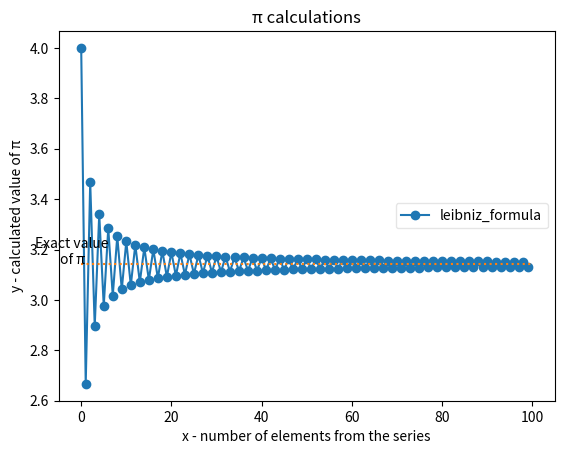
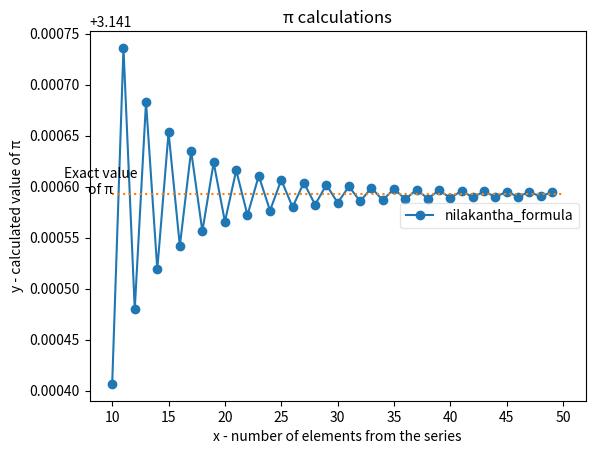

Write the Python code that produced these figures, in order.
import math
import matplotlib.pyplot as plt

class CalculatePi():
    def __init__(self):
        self.plot_number = 0

    def print_basic_info_about_pi(self):
        print("The number π is a mathematical constant, approximately equal to " + str(math.pi) + ". It is defined in Euclidean geometry as the ratio of a circle's circumference to its diameter, and also has various equivalent definitions.")
        print("π can be approximated with some fractions:")
        print("• 22/7         ≈ " + str(22/7) + " which is different from π after 2-nd decimal place")
        print("• 333/106      ≈ " + str(333/106) + " which is different from π after 4-th decimal place")
        print("• 355/113      ≈ " + str(355/113) + " which is different from π after 6-th decimal place")
        print("• 52163/16604  ≈ " + str(52164/16604) + " which is different from π after 7-th decimal place")
        print("• 103993/33102 ≈ " + str(103993/33102) + " which is different from π after 9-th decimal place")
        print("The first 50 decimal digits are 3.14159 26535 89793 23846 26433 83279 50288 41971 69399 37510...")
        print("π shows up in many different equations such as e^(iπ) + 1 = 0")

    def leibniz_formula(self, number_of_elements: int, print_basic_info: bool=True):
        if print_basic_info:
            print("\nLeibniz formula states, that the sum from n=0 to infinity of [(-1)^n]/(2n + 1) = π/4")
            print("The first few elements: 1/1 - 1/3 + 1/5 - 1/7 + 1/9 - ... = π/4")
            print("It is one of the methods, that takes a very large number of the \"n\" to see the convergence")
        pi = 0
        for i in range(number_of_elements + 1):
            pi += (-1)**i/(2*i + 1)
        pi *= 4
        print("\nπ calculated with Leibniz formula, using " + str(number_of_elements) + " elements (n) is equal to: " + str(pi))
        return pi

    def john_wallis_formula(self, number_of_elements: int, print_basic_info: bool=True):
        if print_basic_info:
            print("\nJohn Wallis formula states, that the product from n=1 to infinity of 2n/(2n - 1)*2n/(2n + 1) = π/2")
            print("The first few elements: 2/1*2/3 * 4/3*4/5 * 6/5*6/7 * ... = π/2")
            print("It is one of the methods, that takes a very large number of the \"n\" to see the convergence")
        pi = 1
        for i in range(1, number_of_elements + 1):
            pi *= 2*i/(2*i - 1)*2*i/(2*i + 1)
        pi *= 2
        print("\nπ calculated with John Wallis formula, using " + str(number_of_elements) + " elements (n) is equal to: " + str(pi))
        return pi

    def newton_formula(self, number_of_elements: int, print_basic_info: bool=True):
        if print_basic_info:
            print("\nNewton formula states, that the sum from n=0 to infinity of 2^n*(k!)^2/(2n + 1)! = π/2")
            print("The first few elements: 1 + 1/3(1 + 2/5(1 + 3/7(1 + ...))) = π/2")
        pi = 0
        for i in range(0, number_of_elements + 1):
            pi += (2**i)*math.factorial(i)**2/math.factorial(2*i + 1)
        pi *= 2
        print("\nπ calculated with Newton's formula, using " + str(number_of_elements) + " elements (n) is equal to: " + str(pi))
        return pi

    def nilakantha_formula(self, number_of_elements: int, print_basic_info: bool=True):
        if print_basic_info:
            print("\nNulakantha's formula states, that the sum from n=1 to infinity of [(-1)^(n - 1)]/[2n*(2n + 1)*(2n + 2)] = (π - 3)/4")
            print("The first few elements: 1/(2*3*4) - 1/(4*5*6) + 1/(6*7*8) - ... = (π - 3)/4")
            print("It is one of the methods, that takes a very large number of the \"n\" to see the convergence")
        pi = 0
        for i in range(1, number_of_elements + 1):
            pi += (-1)**(i - 1)/(2*i*(2*i + 1)*(2*i + 2))
        pi = 4*pi + 3
        print("\nπ calculated with Nalikantha's formula, using " + str(number_of_elements) + " elements (n) is equal to: " + str(pi))
        return pi
    
    def ramanujan_formula(self, number_of_elements: int, print_basic_info: bool=True):
        if print_basic_info:
            print("\nRamanujan's formula states, that the product of the 2*sqrt(2)/9801 and the sum from n=0 to infinity of (4n)!(1103 + 26390n)/[(n!)^4*396^(4n)] = 1/π")
            # print("The first few elements: 1/(2*3*4) - 1/(4*5*6) + 1/(6*7*8) - ... = 1/π")
            print("It is one of the methods, that takes a very small number of the \"n\" to see the convergence (1 is enough)")
        pi = 0
        for i in range(0, number_of_elements + 1):
            pi += math.factorial(4*i)*(1103 + 26390*i)/(math.factorial(i)**4*396**(4*i))
        pi *= 2*math.sqrt(2)/9801
        pi = 1/pi
        print("\nπ calculated with Ramanujan's formula, using " + str(number_of_elements) + " elements (n) is equal to: " + str(pi))
        return pi
    
    def chudnovsky_formula(self, number_of_elements: int, print_basic_info: bool=True):
        if print_basic_info:
            print("\nDavid Chudnovsky and Gregory Chudnovsky's formula states, that the product of 12 and the sum from n=0 to infinity of (-1)^n*(6n)!*(13591409 + 545140134n)/[(3n)!*(n!)^3*640320^(3n + 3/2)] = 1/π")
            # print("The first few elements: 1/(2*3*4) - 1/(4*5*6) + 1/(6*7*8) - ... = 1/π")
            print("It is one of the methods, that takes a very small number of the \"n\" to see the convergence (1 is enough)")
        pi = 0
        for i in range(0, number_of_elements + 1):
            pi += ((-1)**i*math.factorial(6*i)*(13591409 + 545140134*i))/(math.factorial(3*i)*math.factorial(i)**3*640320**(3*i + 3/2))
        pi *= 12
        pi = 1/pi
        print("\nπ calculated with Chudnovsky formula, using " + str(number_of_elements) + " elements (n) is equal to: " + str(pi))
        return pi

    def graph_convergence(self, function_to_work_with, number_of_elements: int, start_index: int=0, stop_index: int=-1):
        element_list = [function_to_work_with(element) for element in range(number_of_elements)]
        # if stop_index == -1:
        #     stop_index = len(element_list)
        stop_index = len(element_list) if stop_index == -1 else stop_index
        if start_index < 0 or stop_index > len(element_list):
            raise ValueError('Value of "start_index" or "stop_index" exceeded')
        # plt.figure(self.plot_number)
        plt.figure("Convergence of the " + function_to_work_with.__name__)
        plt.plot(range(start_index, len(element_list[start_index: stop_index]) + start_index), element_list[start_index: stop_index], label=function_to_work_with.__name__, marker="o")
        plt.plot([start_index, len(element_list)], [math.pi, math.pi], ":")
        plt.text(-len(element_list)/50 + start_index, math.pi, "Exact value\nof π", horizontalalignment='center')
        plt.xlabel("x - number of elements from the series")
        plt.ylabel("y - calculated value of π")
        plt.title("π calculations")
        plt.legend(loc='center right', framealpha=0.5)
        plt.show()
        self.plot_number += 1

if __name__ == "__main__":
    pi_approximations = CalculatePi()
    pi_approximations.print_basic_info_about_pi()
    pi_approximations.leibniz_formula(10)
    pi_approximations.john_wallis_formula(10)
    pi_approximations.newton_formula(10)
    pi_approximations.nilakantha_formula(10)
    pi_approximations.ramanujan_formula(1)
    pi_approximations.chudnovsky_formula(1)
    pi_approximations.graph_convergence(pi_approximations.leibniz_formula, 100)
    pi_approximations.graph_convergence(pi_approximations.nilakantha_formula, 50, 10, 50)